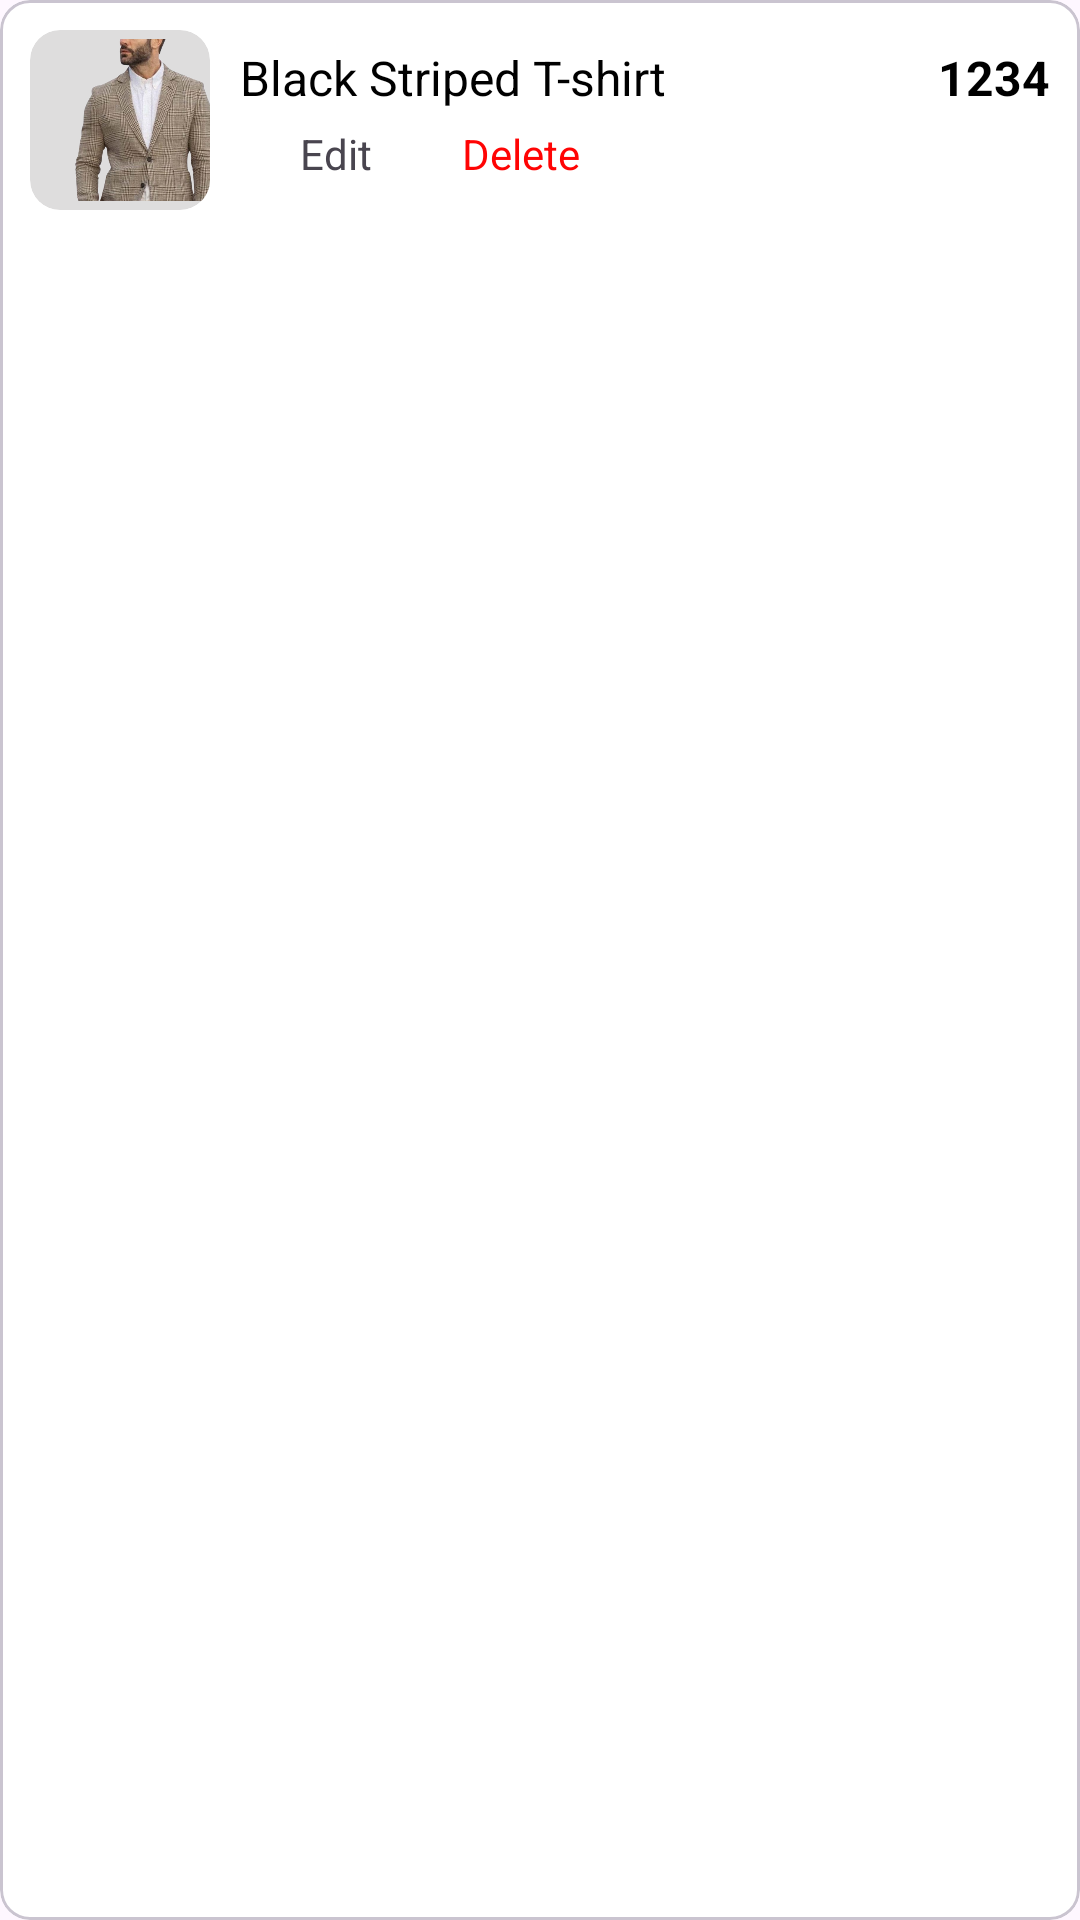

This screen was rendered from an Android layout file. Write that file and the resources it references.
<!-- AndroidManifest.xml: application theme AppTheme -->
<!-- res/layout/checkout_items_layout.xml -->
<?xml version="1.0" encoding="utf-8"?>
<com.google.android.material.card.MaterialCardView xmlns:android="http://schemas.android.com/apk/res/android"
    xmlns:app="http://schemas.android.com/apk/res-auto"
    android:layout_width="match_parent"
    android:layout_height="wrap_content"
    android:layout_marginBottom="7.5dp"
    android:layout_marginTop="7.5dp"
    app:cardCornerRadius="10dp"
    app:cardBackgroundColor="@color/white"
    app:strokeWidth="1dp">
    <RelativeLayout
        android:layout_width="match_parent"
        android:layout_height="match_parent"
        android:padding="10dp">
        <com.google.android.material.card.MaterialCardView
            android:id="@+id/imgCardView"
            android:layout_width="60dp"
            android:layout_height="60dp"
            android:padding="5dp"
            app:cardBackgroundColor="@color/light_dark_grey"
            app:cardCornerRadius="10dp"
            app:strokeWidth="0dp">
            <ImageView
                android:id="@+id/productImg"
                android:layout_width="match_parent"
                android:layout_height="match_parent"
                android:src="@drawable/ic_formal_bg"/>
        </com.google.android.material.card.MaterialCardView>
        <TextView
            android:id="@+id/productTitleTxt"
            android:layout_width="wrap_content"
            android:layout_height="wrap_content"
            android:text="Black Striped T-shirt"
            android:textSize="16sp"
            android:textColor="@color/black"
            android:layout_marginTop="5dp"
            android:layout_toRightOf="@id/imgCardView"
            android:layout_toLeftOf="@id/productPriceTxt"
            android:layout_marginLeft="10dp"/>
        <TextView
            android:id="@+id/productPriceTxt"
            android:layout_width="wrap_content"
            android:layout_height="wrap_content"
            android:text="1234"
            android:textSize="16sp"
            android:textColor="@color/black"
            android:textStyle="bold"
            android:layout_marginTop="5dp"
            android:layout_alignParentEnd="true"
            android:layout_marginLeft="10dp"/>
        <LinearLayout
            android:id="@+id/editLL"
            android:layout_width="wrap_content"
            android:layout_height="wrap_content"
            android:layout_below="@+id/productTitleTxt"
            android:layout_toRightOf="@id/imgCardView"
            android:layout_marginLeft="10dp"
            android:layout_marginTop="5dp"
            android:weightSum="2"
            android:orientation="horizontal">
            <ImageView
                android:layout_width="15dp"
                android:layout_height="15dp"
                android:layout_gravity="center"
                android:layout_weight="1"
                android:src="@drawable/ic_edit" />
            <TextView
                android:id="@+id/editTxt"
                android:layout_width="wrap_content"
                android:layout_height="wrap_content"
                android:layout_weight="1"
                android:layout_marginLeft="5dp"
                android:text="Edit" />
        </LinearLayout>
        <LinearLayout
            android:id="@+id/deleteLL"
            android:layout_width="wrap_content"
            android:layout_height="wrap_content"
            android:layout_below="@+id/productTitleTxt"
            android:layout_toRightOf="@id/editLL"
            android:layout_marginLeft="10dp"
            android:layout_marginTop="5dp"
            android:weightSum="2"
            android:orientation="horizontal">
            <ImageView
                android:layout_width="15dp"
                android:layout_height="15dp"
                android:layout_gravity="center"
                android:layout_weight="1"
                android:src="@drawable/ic_delete" />
            <TextView
                android:id="@+id/deleteTxt"
                android:layout_width="wrap_content"
                android:layout_height="wrap_content"
                android:layout_weight="1"
                android:layout_marginLeft="5dp"
                android:text="Delete"
                android:textColor="@color/red"/>
        </LinearLayout>
    </RelativeLayout>
</com.google.android.material.card.MaterialCardView>
<!-- resources referenced by this layout -->
<resources>
  <color name="black">#000000</color>
  <color name="light_dark_grey">#DEDDDD</color>
  <color name="red">#FF0404</color>
  <color name="white">#FFFFFFFF</color>
  <!-- drawable ic_formal_bg: png bitmap (drawable, 218280 bytes) -->
  <style name="AppTheme" parent="Theme.Material3.Light.NoActionBar">
          <item name="android:windowTranslucentStatus">false</item>
          <item name="android:statusBarColor">@color/black</item>
          <item name="colorPrimary">@color/black</item>
          <item name="colorOnPrimary">@color/white</item>
  
          <item name="bottomNavigationStyle">@style/Widget.Material3.BottomNavigationView</item>
      </style>
</resources>
